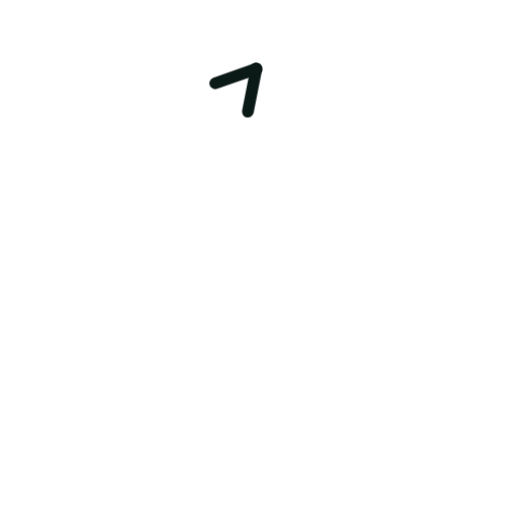
t = 0.00 s
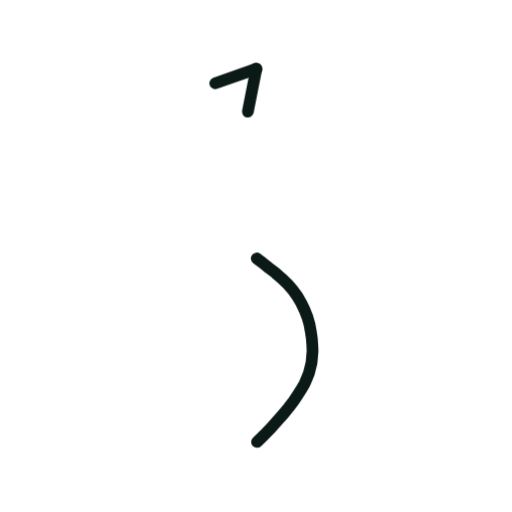
t = 0.36 s
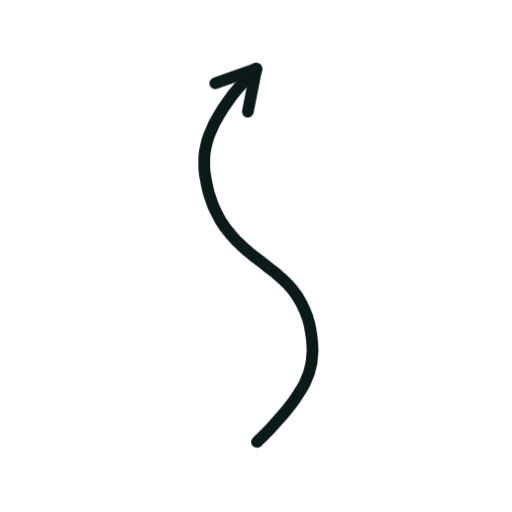
t = 0.73 s
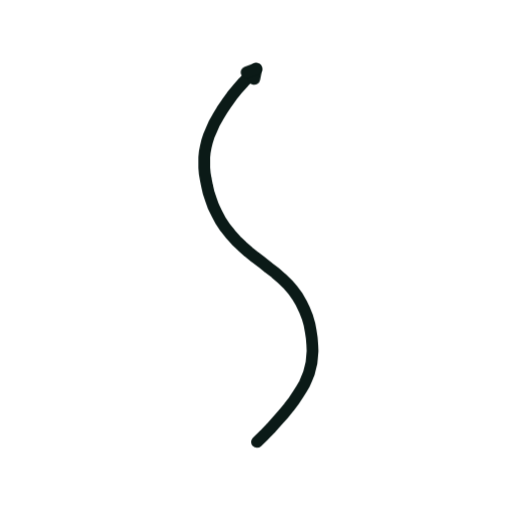
t = 1.40 s
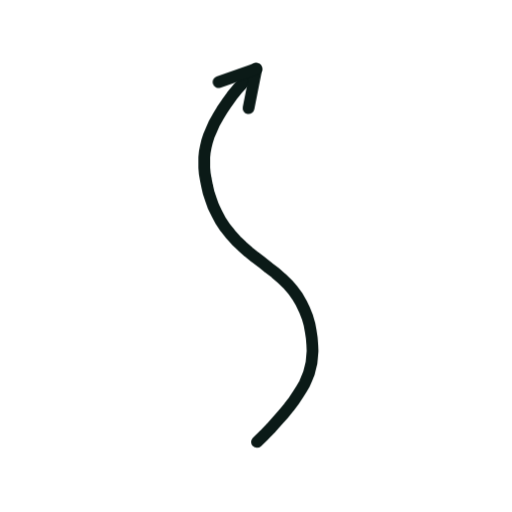
t = 1.74 s
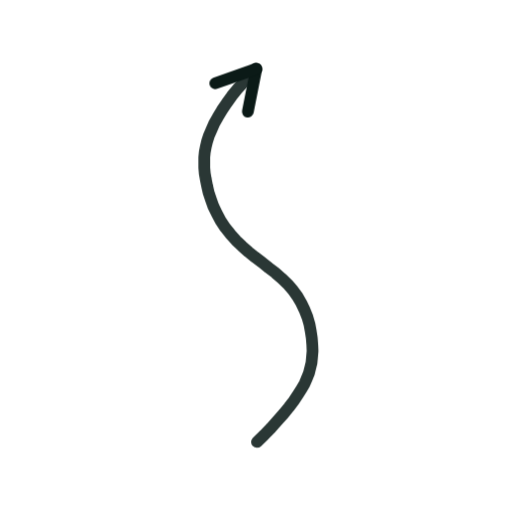
t = 2.16 s

The animated SVG that drew these frames (rendered in a browser with its animation timeline set to each time). Animation: 2 CSS @keyframes rules; one cycle of 2.60 s, repeats indefinitely.

<svg xmlns="http://www.w3.org/2000/svg" viewBox="0 0 200 200" width="200" height="200"><style>.s{stroke-dasharray:var(--L);animation:d 2.6s ease-in-out infinite;animation-delay:var(--d)}@keyframes d{0%{stroke-dashoffset:var(--L);opacity:1}28%,80%{stroke-dashoffset:0;opacity:1}92%{stroke-dashoffset:0;opacity:0}100%{stroke-dashoffset:var(--L);opacity:0}}.m{animation:mm .9s linear infinite}@keyframes mm{to{stroke-dashoffset:-23}}@media(prefers-reduced-motion:reduce){.s,.m{animation:none}}</style><path d="M100.4 172.6L103.2 169.9L105.9 167.1L108.4 164.3L110.8 161.6L112.9 159.0L114.8 156.5L116.4 154.1L117.8 151.9L119.0 149.8L119.9 147.7L120.7 145.7L121.2 143.7L121.7 141.6L121.9 139.4L122.1 137.1L122.0 134.7L121.8 132.1L121.4 129.4L120.9 126.7L120.1 123.9L119.0 121.1L117.7 118.4L116.2 115.8L114.4 113.3L112.3 110.9L110.0 108.7L107.6 106.6L105.0 104.6L102.4 102.5L99.7 100.5L97.1 98.4L94.6 96.2L92.2 93.9L90.0 91.4L88.0 88.9L86.2 86.2L84.7 83.4L83.4 80.7L82.4 77.9L81.5 75.2L80.9 72.6L80.4 70.1L80.0 67.8L79.8 65.5L79.8 63.4L79.8 61.4L80.0 59.4L80.4 57.3L80.9 55.2L81.6 53.0L82.6 50.7L83.7 48.2L85.1 45.7L86.7 43.0L88.6 40.2L90.6 37.4L92.8 34.7L95.2 32.0L97.7 29.4L100.1 26.9" fill="none" stroke="#0B1A17" stroke-width="4.6" stroke-linecap="round" stroke-linejoin="round" class="s" style="--L:174;--d:0.00s"/><path d="M100.1 26.9L96.8 43.6" fill="none" stroke="#0B1A17" stroke-width="4.6" stroke-linecap="round" stroke-linejoin="round" class="s" style="--L:17;--d:1.16s"/><path d="M100.1 26.9L84.1 32.5" fill="none" stroke="#0B1A17" stroke-width="4.6" stroke-linecap="round" stroke-linejoin="round" class="s" style="--L:17;--d:1.16s"/></svg>
